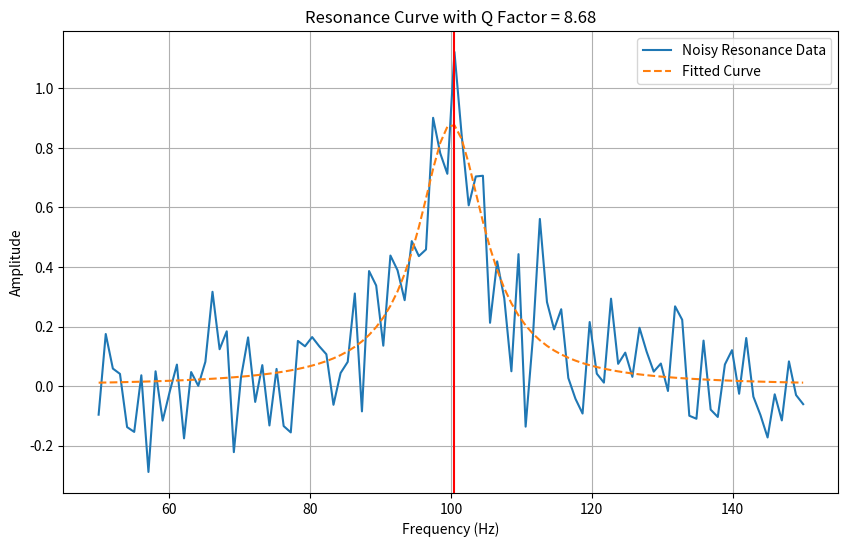

Here is the Python script that generated this plot:
import numpy as np
import matplotlib.pyplot as plt
from scipy.optimize import curve_fit


# Function to model the resonance curve (Lorentzian)
def lorentzian(f, A, f0, delta_f):
    return A / (1 + ((f - f0) / (delta_f / 2)) ** 2)


# Parameters for the resonance curve
A = 1  # Amplitude
f0 = 100  # Resonant frequency (in Hz)
delta_f = 10  # Bandwidth (in Hz)

# Generating the frequency range
frequencies = np.linspace(f0 - 50, f0 + 50, 100)

# Generating the resonance curve with noise
noise = np.random.normal(0, 1 / 6, frequencies.shape)
resonance_curve = lorentzian(frequencies, A, f0, delta_f) + noise

print(f'var = {np.var(resonance_curve)}')
print(f'max = {np.max(resonance_curve)}')

print(np.max(resonance_curve) / np.var(resonance_curve))

# Fit the data to the Lorentzian to find f0 and delta_f accurately
popt, pcov = curve_fit(lorentzian, frequencies, resonance_curve, p0=[A, f0, delta_f])

# Extracted parameters
fitted_A, fitted_f0, fitted_delta_f = popt

# Calculate the Q factor
Q_factor = fitted_f0 / fitted_delta_f

f_max = frequencies[np.argmax(resonance_curve)]
# Plotting the data and the fit
plt.figure(figsize=(10, 6))
plt.plot(frequencies, resonance_curve, label='Noisy Resonance Data')
plt.plot(frequencies, lorentzian(frequencies, *popt), label='Fitted Curve', linestyle='--')
plt.axvline(x=f_max, color='red')

plt.xlabel('Frequency (Hz)')
plt.ylabel('Amplitude')
plt.title(f'Resonance Curve with Q Factor = {Q_factor:.2f}')
plt.legend()
plt.grid()
plt.show()
